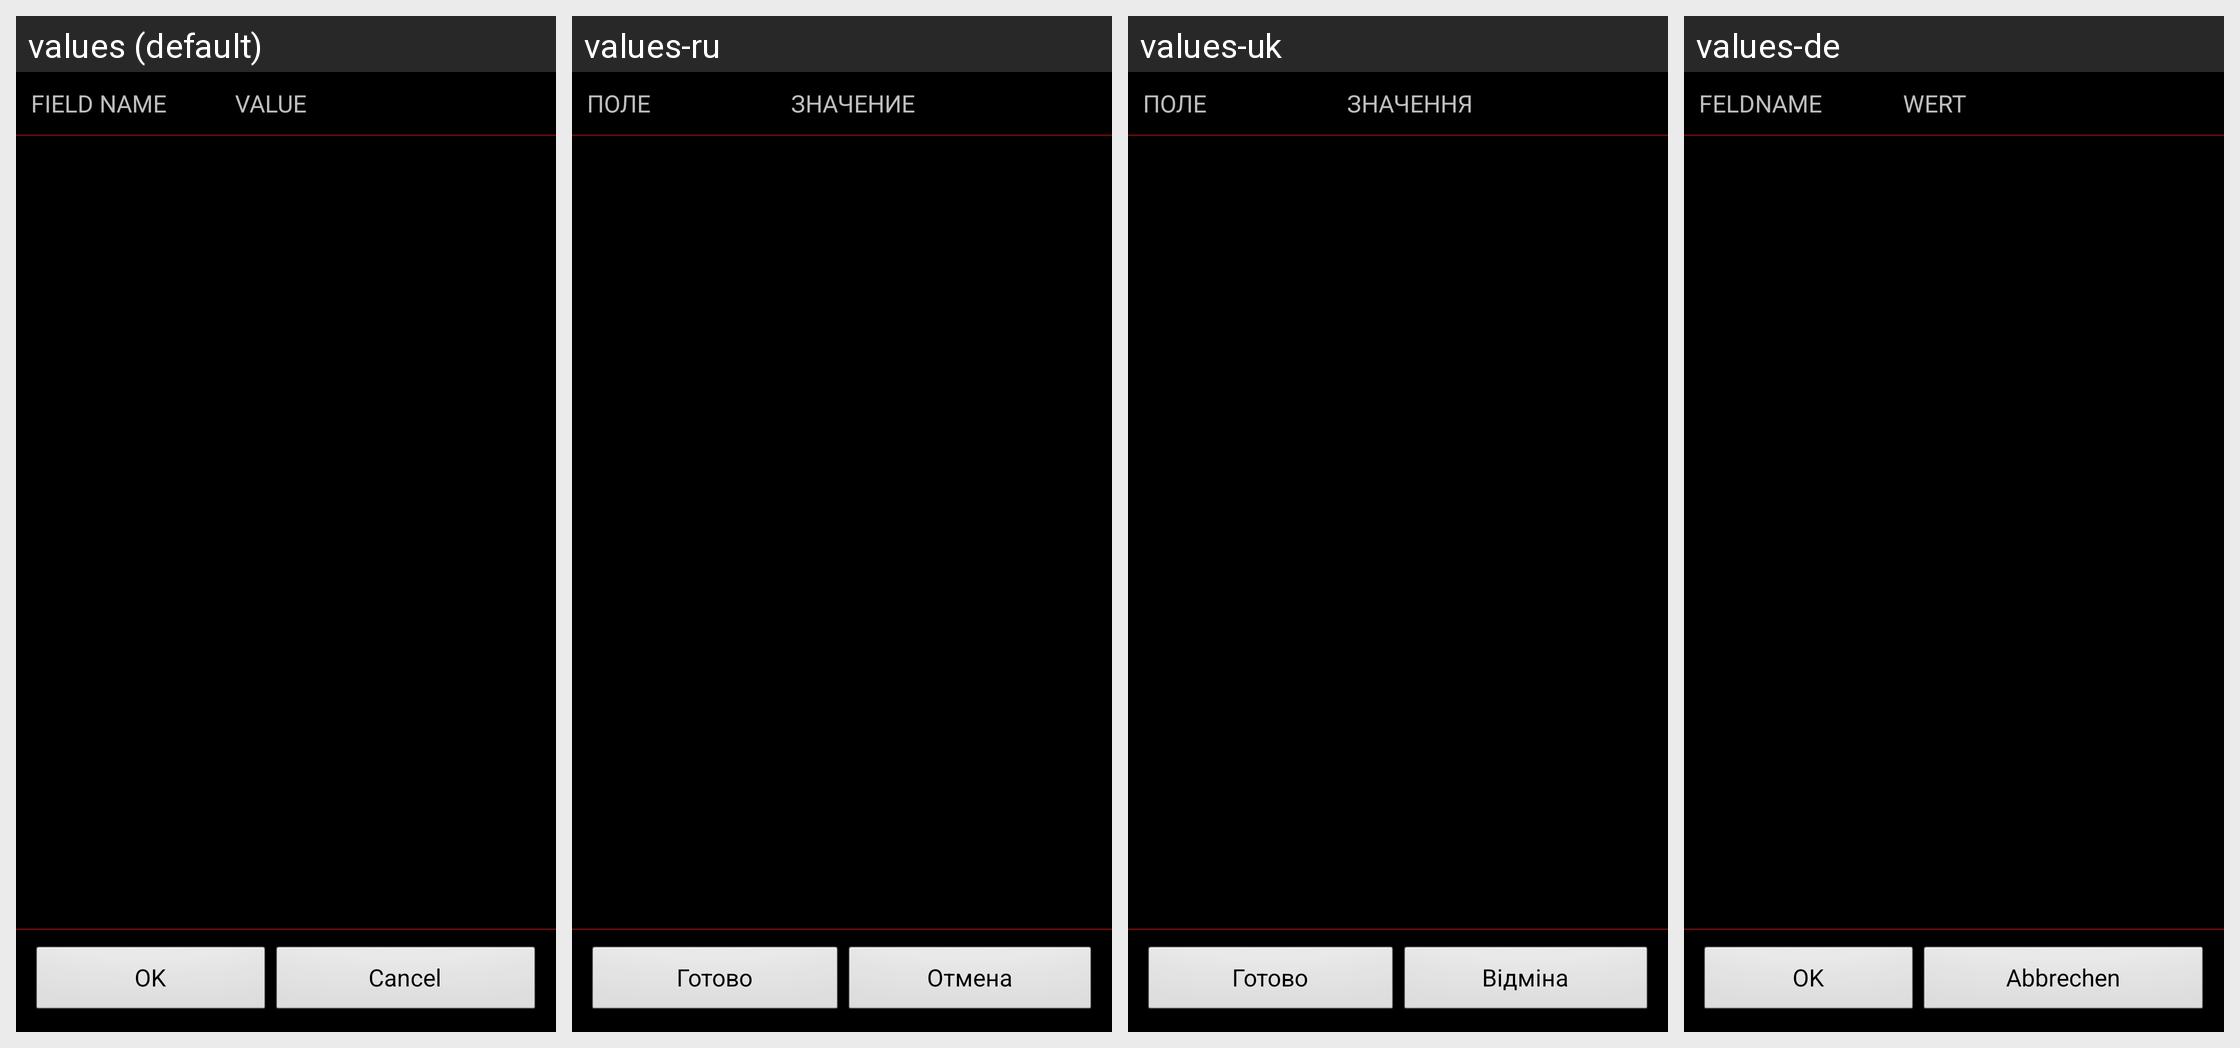

For this localized Android screen grid, give each drawn string resource with its value in every locale shown.
Android screen res/layout/new_custom_obj_act2.xml rendered under 4 locales, left to right: values (default), values-ru, values-uk, values-de. Device: Nexus 5 (rendered at 1080×1920; each locale shown at half size, 540×960, under a caption strip naming it); theme android:Theme.Black.
Strings drawn on this screen, with the default value and each locale's value (text and hints the layout hard-codes, and strings that could not be matched under every locale, appear in the picture but are not listed):

field_name
  values: FIELD NAME
  values-ru: ПОЛЕ
  values-uk: ПОЛЕ
  values-de: FELDNAME

value
  values: VALUE
  values-ru: ЗНАЧЕНИЕ
  values-uk: ЗНАЧЕННЯ
  values-de: WERT

_ok_
  values:  OK 
  values-ru:  Готово 
  values-uk:  Готово 
  values-de:  OK 

cancel
  values: Cancel
  values-ru: Отмена
  values-uk: Відміна
  values-de: Abbrechen
